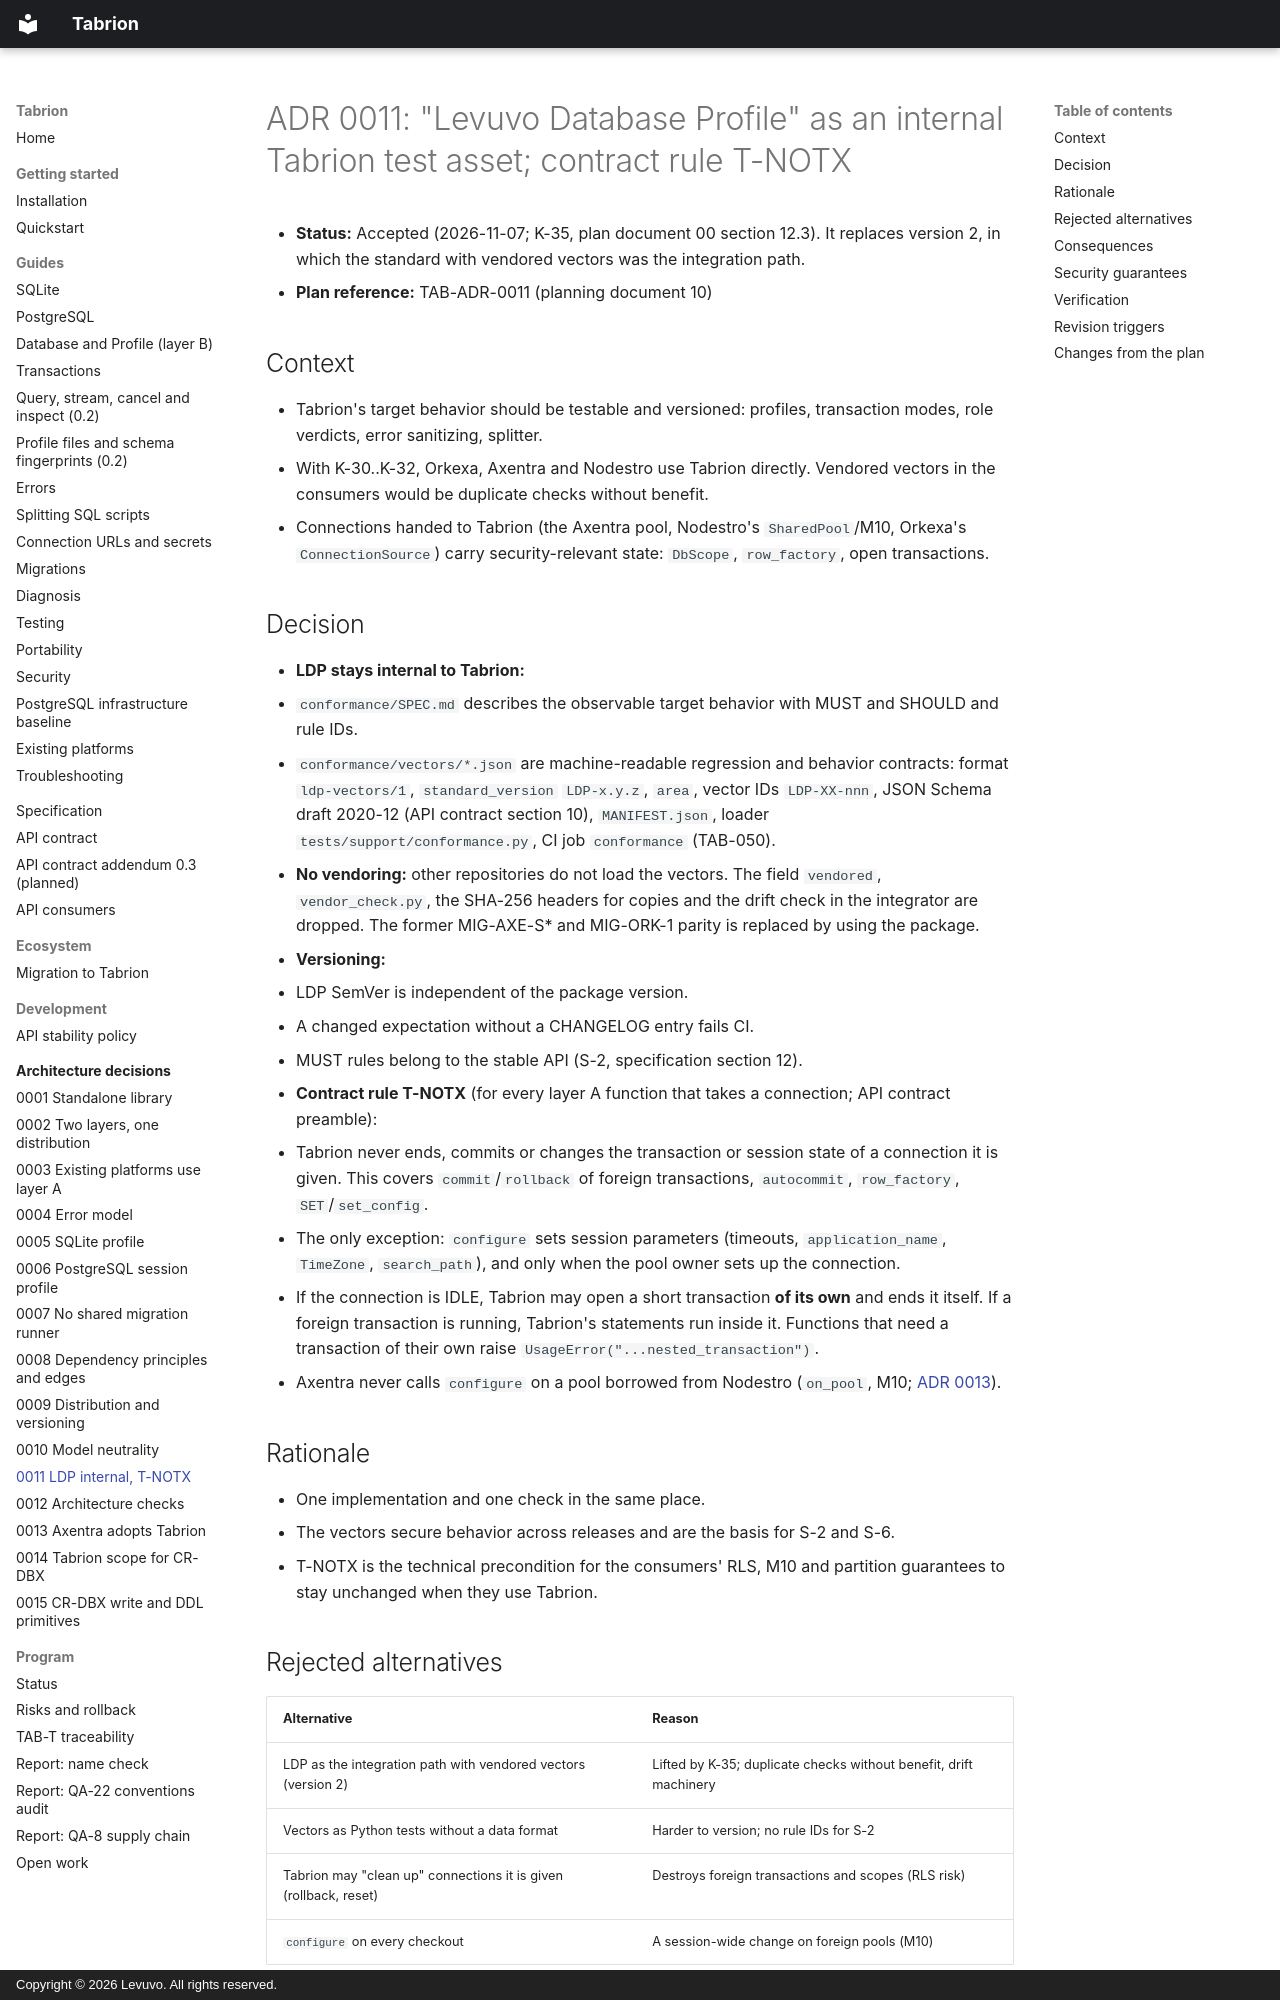

repository: peterkarlhuber/tabrion · page: adr/0011-ldp-internal-and-t-notx/index.html · generator: mkdocs · copyright: Copyright © 2026 Levuvo. All rights reserved.

# ADR 0011: "Levuvo Database Profile" as an internal Tabrion test asset; contract rule T-NOTX

- **Status:** Accepted (2026-11-07; K-35, plan document 00 section 12.3). It replaces version 2, in which the
  standard with vendored vectors was the integration path.
- **Plan reference:** TAB-ADR-0011 (planning document 10)

## Context

- Tabrion's target behavior should be testable and versioned: profiles, transaction modes, role verdicts, error
  sanitizing, splitter.
- With K-30..K-32, Orkexa, Axentra and Nodestro use Tabrion directly. Vendored vectors in the consumers would be
  duplicate checks without benefit.
- Connections handed to Tabrion (the Axentra pool, Nodestro's `SharedPool`/M10, Orkexa's `ConnectionSource`) carry
  security-relevant state: `DbScope`, `row_factory`, open transactions.

## Decision

- **LDP stays internal to Tabrion:**
  - `conformance/SPEC.md` describes the observable target behavior with MUST and SHOULD and rule IDs.
  - `conformance/vectors/*.json` are machine-readable regression and behavior contracts: format `ldp-vectors/1`,
    `standard_version` `LDP-x.y.z`, `area`, vector IDs `LDP-XX-nnn`, JSON Schema draft 2020-12 (API contract
    section 10), `MANIFEST.json`, loader `tests/support/conformance.py`, CI job `conformance` (TAB-050).
- **No vendoring:** other repositories do not load the vectors. The field `vendored`, `vendor_check.py`, the SHA-256
  headers for copies and the drift check in the integrator are dropped. The former MIG-AXE-S* and MIG-ORK-1 parity is
  replaced by using the package.
- **Versioning:**
  - LDP SemVer is independent of the package version.
  - A changed expectation without a CHANGELOG entry fails CI.
  - MUST rules belong to the stable API (S-2, specification section 12).
- **Contract rule T-NOTX** (for every layer A function that takes a connection; API contract preamble):
  1. Tabrion never ends, commits or changes the transaction or session state of a connection it is given. This
     covers `commit`/`rollback` of foreign transactions, `autocommit`, `row_factory`, `SET`/`set_config`.
  2. The only exception: `configure` sets session parameters (timeouts, `application_name`, `TimeZone`,
     `search_path`), and only when the pool owner sets up the connection.
  3. If the connection is IDLE, Tabrion may open a short transaction **of its own** and ends it itself. If a foreign
     transaction is running, Tabrion's statements run inside it. Functions that need a transaction of their own
     raise `UsageError("...nested_transaction")`.
  4. Axentra never calls `configure` on a pool borrowed from Nodestro (`on_pool`, M10;
     [ADR 0013](0013-axentra-adopts-tabrion.md)).

## Rationale

- One implementation and one check in the same place.
- The vectors secure behavior across releases and are the basis for S-2 and S-6.
- T-NOTX is the technical precondition for the consumers' RLS, M10 and partition guarantees to stay unchanged when
  they use Tabrion.
